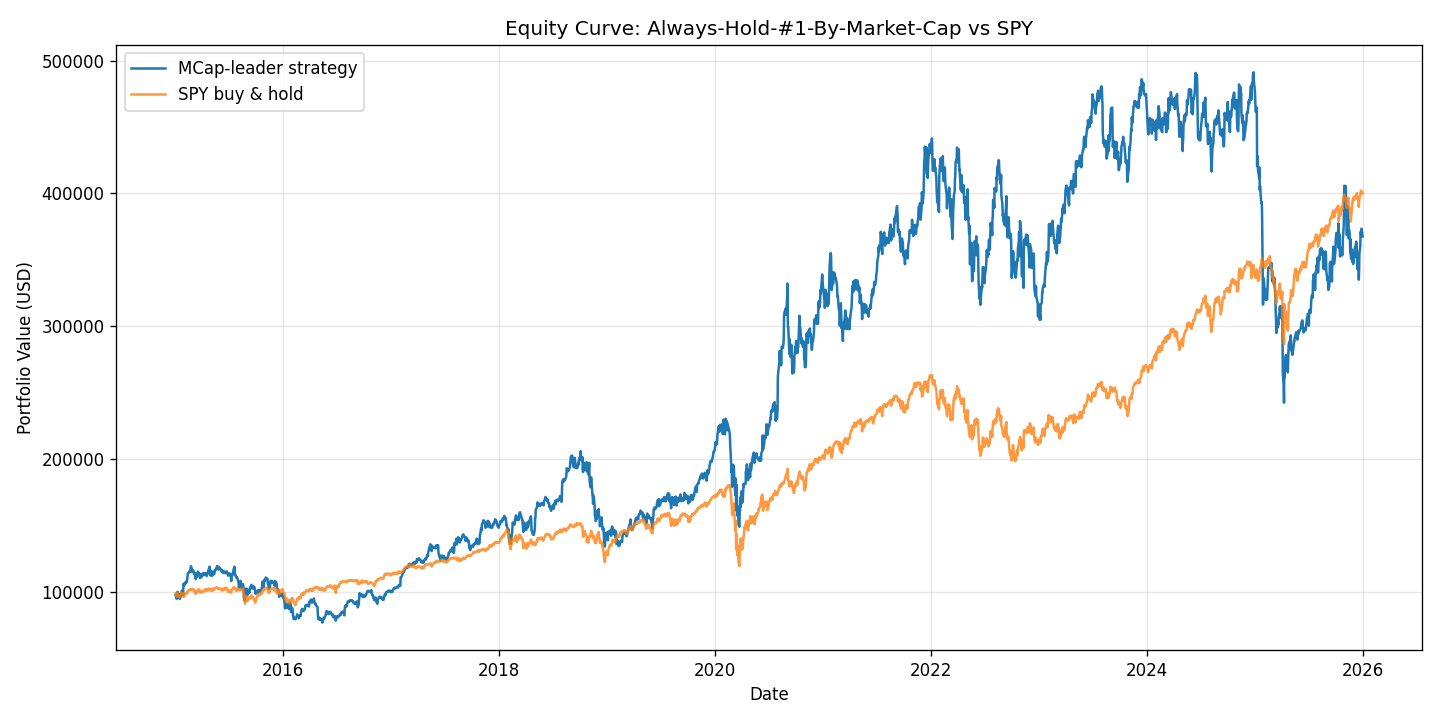

The file beside this chart, header and first rows:
date, strategy, spy
2015-01-02, 98004, 99391
2015-01-05, 95244, 97596
2015-01-06, 95253, 96678
2015-01-07, 96588, 97882
2015-01-08, 100298, 99618
2015-01-09, 100406, 98820
2015-01-12, 97932, 98046
2015-01-13, 98802, 97771
2015-01-14, 98425, 97181
2015-01-15, 95755, 96291
2015-01-16, 95011, 97553
2015-01-20, 97457, 97761
2015-01-21, 98201, 98254
2015-01-22, 100755, 99715
2015-01-23, 101275, 99168
2015-01-26, 101383, 99400
2015-01-27, 97834, 98090
2015-01-28, 103363, 96832
2015-01-29, 106581, 97727
2015-01-30, 105021, 96499
2015-02-02, 106339, 97693
2015-02-03, 106357, 99105
2015-02-04, 107172, 98728
2015-02-05, 107937, 99724
2015-02-06, 107028, 99449
2015-02-09, 107739, 99004
2015-02-10, 109808, 100058
2015-02-11, 112381, 100116
2015-02-12, 113803, 101079
2015-02-13, 114361, 101495
2015-02-17, 115036, 101654
2015-02-18, 115836, 101664
2015-02-19, 115593, 101591
2015-02-20, 116538, 102201
2015-02-23, 119687, 102186
2015-02-24, 118940, 102476
2015-02-25, 115899, 102389
2015-02-26, 117366, 102268
2015-02-27, 115602, 101920
2015-03-02, 116169, 102563
2015-03-03, 116412, 102143
2015-03-04, 115674, 101712
2015-03-05, 113758, 101823
2015-03-06, 113929, 100392
2015-03-09, 114415, 100808
2015-03-10, 112049, 99173
2015-03-11, 110006, 98941
2015-03-12, 111995, 100198
2015-03-13, 111221, 99584
2015-03-16, 112444, 100914
2015-03-17, 114325, 100614
2015-03-18, 115611, 101823
2015-03-19, 114739, 101359
2015-03-20, 113299, 102254
2015-03-23, 114478, 102054
2015-03-24, 114010, 101481
2015-03-25, 111032, 99995
2015-03-26, 111806, 99757
2015-03-27, 110915, 99985
2015-03-30, 113722, 101204
... 2,705 more rows
